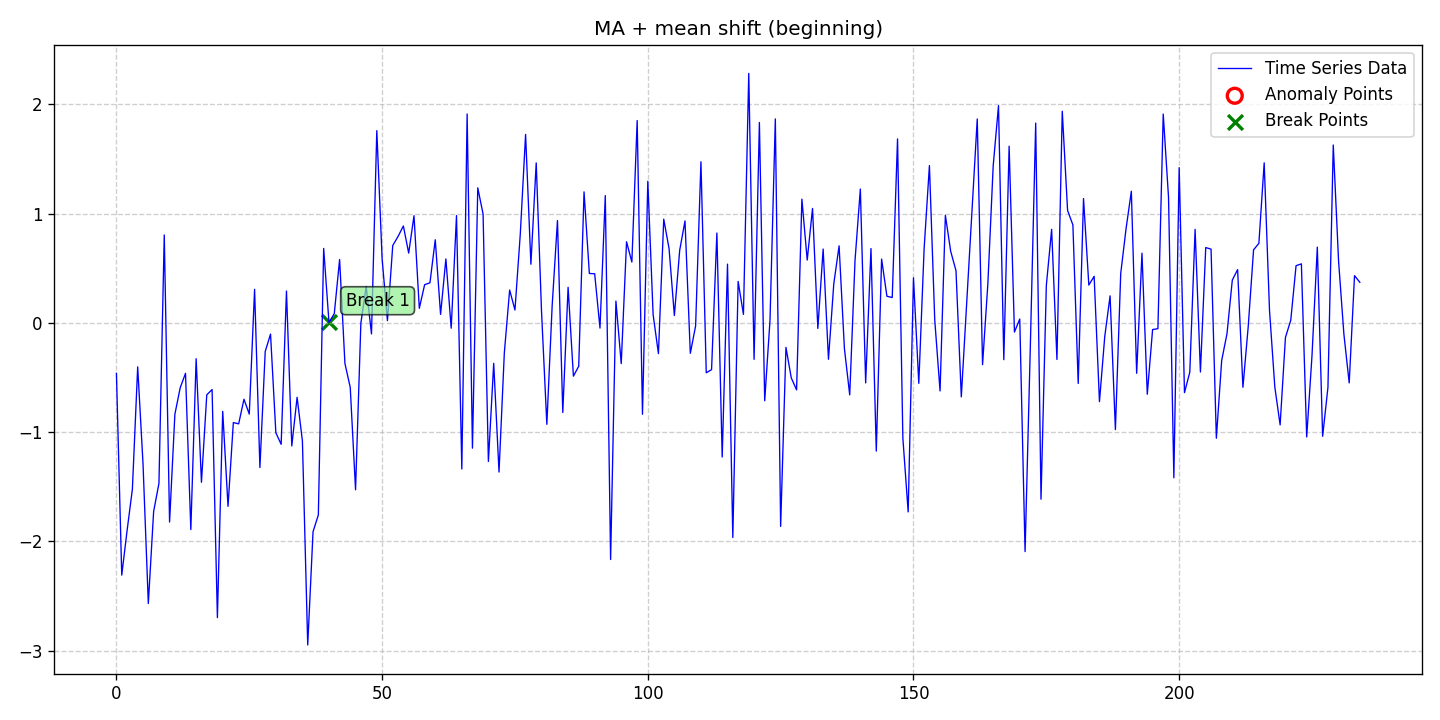

The table this chart was drawn from, first rows:
date, data, stationary, det_lin_up, det_lin_down, det_quad, det_cubic, det_exp, det_damped, stoc_trend, volatility, single_seas, multiple_seas, point_anom_single, point_anom_multi, collect_anom, context_anom, mean_shift, var_shift, trend_shift, point_anom_count, point_anom_location, point_anom_point, collect_anom_count
2020-01-01, -0.4625, 0, 0, 0, 0, 0, 0, 0, 0, 0, 0, 0, 0, 0, 0, 0, 1, 0, 0, 0, none, , 0
2020-01-02, -2.309, 0, 0, 0, 0, 0, 0, 0, 0, 0, 0, 0, 0, 0, 0, 0, 1, 0, 0, 0, none, , 0
2020-01-03, -1.902, 0, 0, 0, 0, 0, 0, 0, 0, 0, 0, 0, 0, 0, 0, 0, 1, 0, 0, 0, none, , 0
2020-01-04, -1.523, 0, 0, 0, 0, 0, 0, 0, 0, 0, 0, 0, 0, 0, 0, 0, 1, 0, 0, 0, none, , 0
2020-01-05, -0.4032, 0, 0, 0, 0, 0, 0, 0, 0, 0, 0, 0, 0, 0, 0, 0, 1, 0, 0, 0, none, , 0
2020-01-06, -1.288, 0, 0, 0, 0, 0, 0, 0, 0, 0, 0, 0, 0, 0, 0, 0, 1, 0, 0, 0, none, , 0
2020-01-07, -2.569, 0, 0, 0, 0, 0, 0, 0, 0, 0, 0, 0, 0, 0, 0, 0, 1, 0, 0, 0, none, , 0
2020-01-08, -1.727, 0, 0, 0, 0, 0, 0, 0, 0, 0, 0, 0, 0, 0, 0, 0, 1, 0, 0, 0, none, , 0
2020-01-09, -1.469, 0, 0, 0, 0, 0, 0, 0, 0, 0, 0, 0, 0, 0, 0, 0, 1, 0, 0, 0, none, , 0
2020-01-10, 0.8042, 0, 0, 0, 0, 0, 0, 0, 0, 0, 0, 0, 0, 0, 0, 0, 1, 0, 0, 0, none, , 0
2020-01-11, -1.823, 0, 0, 0, 0, 0, 0, 0, 0, 0, 0, 0, 0, 0, 0, 0, 1, 0, 0, 0, none, , 0
2020-01-12, -0.836, 0, 0, 0, 0, 0, 0, 0, 0, 0, 0, 0, 0, 0, 0, 0, 1, 0, 0, 0, none, , 0
2020-01-13, -0.5946, 0, 0, 0, 0, 0, 0, 0, 0, 0, 0, 0, 0, 0, 0, 0, 1, 0, 0, 0, none, , 0
2020-01-14, -0.462, 0, 0, 0, 0, 0, 0, 0, 0, 0, 0, 0, 0, 0, 0, 0, 1, 0, 0, 0, none, , 0
2020-01-15, -1.892, 0, 0, 0, 0, 0, 0, 0, 0, 0, 0, 0, 0, 0, 0, 0, 1, 0, 0, 0, none, , 0
2020-01-16, -0.3287, 0, 0, 0, 0, 0, 0, 0, 0, 0, 0, 0, 0, 0, 0, 0, 1, 0, 0, 0, none, , 0
2020-01-17, -1.459, 0, 0, 0, 0, 0, 0, 0, 0, 0, 0, 0, 0, 0, 0, 0, 1, 0, 0, 0, none, , 0
2020-01-18, -0.6595, 0, 0, 0, 0, 0, 0, 0, 0, 0, 0, 0, 0, 0, 0, 0, 1, 0, 0, 0, none, , 0
2020-01-19, -0.6106, 0, 0, 0, 0, 0, 0, 0, 0, 0, 0, 0, 0, 0, 0, 0, 1, 0, 0, 0, none, , 0
2020-01-20, -2.698, 0, 0, 0, 0, 0, 0, 0, 0, 0, 0, 0, 0, 0, 0, 0, 1, 0, 0, 0, none, , 0
2020-01-21, -0.8106, 0, 0, 0, 0, 0, 0, 0, 0, 0, 0, 0, 0, 0, 0, 0, 1, 0, 0, 0, none, , 0
2020-01-22, -1.68, 0, 0, 0, 0, 0, 0, 0, 0, 0, 0, 0, 0, 0, 0, 0, 1, 0, 0, 0, none, , 0
2020-01-23, -0.9129, 0, 0, 0, 0, 0, 0, 0, 0, 0, 0, 0, 0, 0, 0, 0, 1, 0, 0, 0, none, , 0
2020-01-24, -0.9246, 0, 0, 0, 0, 0, 0, 0, 0, 0, 0, 0, 0, 0, 0, 0, 1, 0, 0, 0, none, , 0
2020-01-25, -0.6993, 0, 0, 0, 0, 0, 0, 0, 0, 0, 0, 0, 0, 0, 0, 0, 1, 0, 0, 0, none, , 0
2020-01-26, -0.8352, 0, 0, 0, 0, 0, 0, 0, 0, 0, 0, 0, 0, 0, 0, 0, 1, 0, 0, 0, none, , 0
2020-01-27, 0.3066, 0, 0, 0, 0, 0, 0, 0, 0, 0, 0, 0, 0, 0, 0, 0, 1, 0, 0, 0, none, , 0
2020-01-28, -1.324, 0, 0, 0, 0, 0, 0, 0, 0, 0, 0, 0, 0, 0, 0, 0, 1, 0, 0, 0, none, , 0
2020-01-29, -0.2624, 0, 0, 0, 0, 0, 0, 0, 0, 0, 0, 0, 0, 0, 0, 0, 1, 0, 0, 0, none, , 0
2020-01-30, -0.1033, 0, 0, 0, 0, 0, 0, 0, 0, 0, 0, 0, 0, 0, 0, 0, 1, 0, 0, 0, none, , 0
2020-01-31, -1.006, 0, 0, 0, 0, 0, 0, 0, 0, 0, 0, 0, 0, 0, 0, 0, 1, 0, 0, 0, none, , 0
2020-02-01, -1.112, 0, 0, 0, 0, 0, 0, 0, 0, 0, 0, 0, 0, 0, 0, 0, 1, 0, 0, 0, none, , 0
2020-02-02, 0.2907, 0, 0, 0, 0, 0, 0, 0, 0, 0, 0, 0, 0, 0, 0, 0, 1, 0, 0, 0, none, , 0
2020-02-03, -1.127, 0, 0, 0, 0, 0, 0, 0, 0, 0, 0, 0, 0, 0, 0, 0, 1, 0, 0, 0, none, , 0
2020-02-04, -0.6817, 0, 0, 0, 0, 0, 0, 0, 0, 0, 0, 0, 0, 0, 0, 0, 1, 0, 0, 0, none, , 0
2020-02-05, -1.081, 0, 0, 0, 0, 0, 0, 0, 0, 0, 0, 0, 0, 0, 0, 0, 1, 0, 0, 0, none, , 0
2020-02-06, -2.948, 0, 0, 0, 0, 0, 0, 0, 0, 0, 0, 0, 0, 0, 0, 0, 1, 0, 0, 0, none, , 0
2020-02-07, -1.912, 0, 0, 0, 0, 0, 0, 0, 0, 0, 0, 0, 0, 0, 0, 0, 1, 0, 0, 0, none, , 0
2020-02-08, -1.758, 0, 0, 0, 0, 0, 0, 0, 0, 0, 0, 0, 0, 0, 0, 0, 1, 0, 0, 0, none, , 0
2020-02-09, 0.6806, 0, 0, 0, 0, 0, 0, 0, 0, 0, 0, 0, 0, 0, 0, 0, 1, 0, 0, 0, none, , 0
2020-02-10, 0.003845, 0, 0, 0, 0, 0, 0, 0, 0, 0, 0, 0, 0, 0, 0, 0, 1, 0, 0, 0, none, , 0
2020-02-11, 0.08478, 0, 0, 0, 0, 0, 0, 0, 0, 0, 0, 0, 0, 0, 0, 0, 1, 0, 0, 0, none, , 0
2020-02-12, 0.5793, 0, 0, 0, 0, 0, 0, 0, 0, 0, 0, 0, 0, 0, 0, 0, 1, 0, 0, 0, none, , 0
2020-02-13, -0.372, 0, 0, 0, 0, 0, 0, 0, 0, 0, 0, 0, 0, 0, 0, 0, 1, 0, 0, 0, none, , 0
2020-02-14, -0.5908, 0, 0, 0, 0, 0, 0, 0, 0, 0, 0, 0, 0, 0, 0, 0, 1, 0, 0, 0, none, , 0
2020-02-15, -1.528, 0, 0, 0, 0, 0, 0, 0, 0, 0, 0, 0, 0, 0, 0, 0, 1, 0, 0, 0, none, , 0
2020-02-16, -0.002937, 0, 0, 0, 0, 0, 0, 0, 0, 0, 0, 0, 0, 0, 0, 0, 1, 0, 0, 0, none, , 0
2020-02-17, 0.3316, 0, 0, 0, 0, 0, 0, 0, 0, 0, 0, 0, 0, 0, 0, 0, 1, 0, 0, 0, none, , 0
2020-02-18, -0.1018, 0, 0, 0, 0, 0, 0, 0, 0, 0, 0, 0, 0, 0, 0, 0, 1, 0, 0, 0, none, , 0
2020-02-19, 1.759, 0, 0, 0, 0, 0, 0, 0, 0, 0, 0, 0, 0, 0, 0, 0, 1, 0, 0, 0, none, , 0
2020-02-20, 0.5847, 0, 0, 0, 0, 0, 0, 0, 0, 0, 0, 0, 0, 0, 0, 0, 1, 0, 0, 0, none, , 0
2020-02-21, 0.01993, 0, 0, 0, 0, 0, 0, 0, 0, 0, 0, 0, 0, 0, 0, 0, 1, 0, 0, 0, none, , 0
2020-02-22, 0.7072, 0, 0, 0, 0, 0, 0, 0, 0, 0, 0, 0, 0, 0, 0, 0, 1, 0, 0, 0, none, , 0
2020-02-23, 0.7905, 0, 0, 0, 0, 0, 0, 0, 0, 0, 0, 0, 0, 0, 0, 0, 1, 0, 0, 0, none, , 0
2020-02-24, 0.8862, 0, 0, 0, 0, 0, 0, 0, 0, 0, 0, 0, 0, 0, 0, 0, 1, 0, 0, 0, none, , 0
2020-02-25, 0.6379, 0, 0, 0, 0, 0, 0, 0, 0, 0, 0, 0, 0, 0, 0, 0, 1, 0, 0, 0, none, , 0
2020-02-26, 0.9802, 0, 0, 0, 0, 0, 0, 0, 0, 0, 0, 0, 0, 0, 0, 0, 1, 0, 0, 0, none, , 0
2020-02-27, 0.1327, 0, 0, 0, 0, 0, 0, 0, 0, 0, 0, 0, 0, 0, 0, 0, 1, 0, 0, 0, none, , 0
2020-02-28, 0.3488, 0, 0, 0, 0, 0, 0, 0, 0, 0, 0, 0, 0, 0, 0, 0, 1, 0, 0, 0, none, , 0
2020-02-29, 0.366, 0, 0, 0, 0, 0, 0, 0, 0, 0, 0, 0, 0, 0, 0, 0, 1, 0, 0, 0, none, , 0
... 175 more rows
